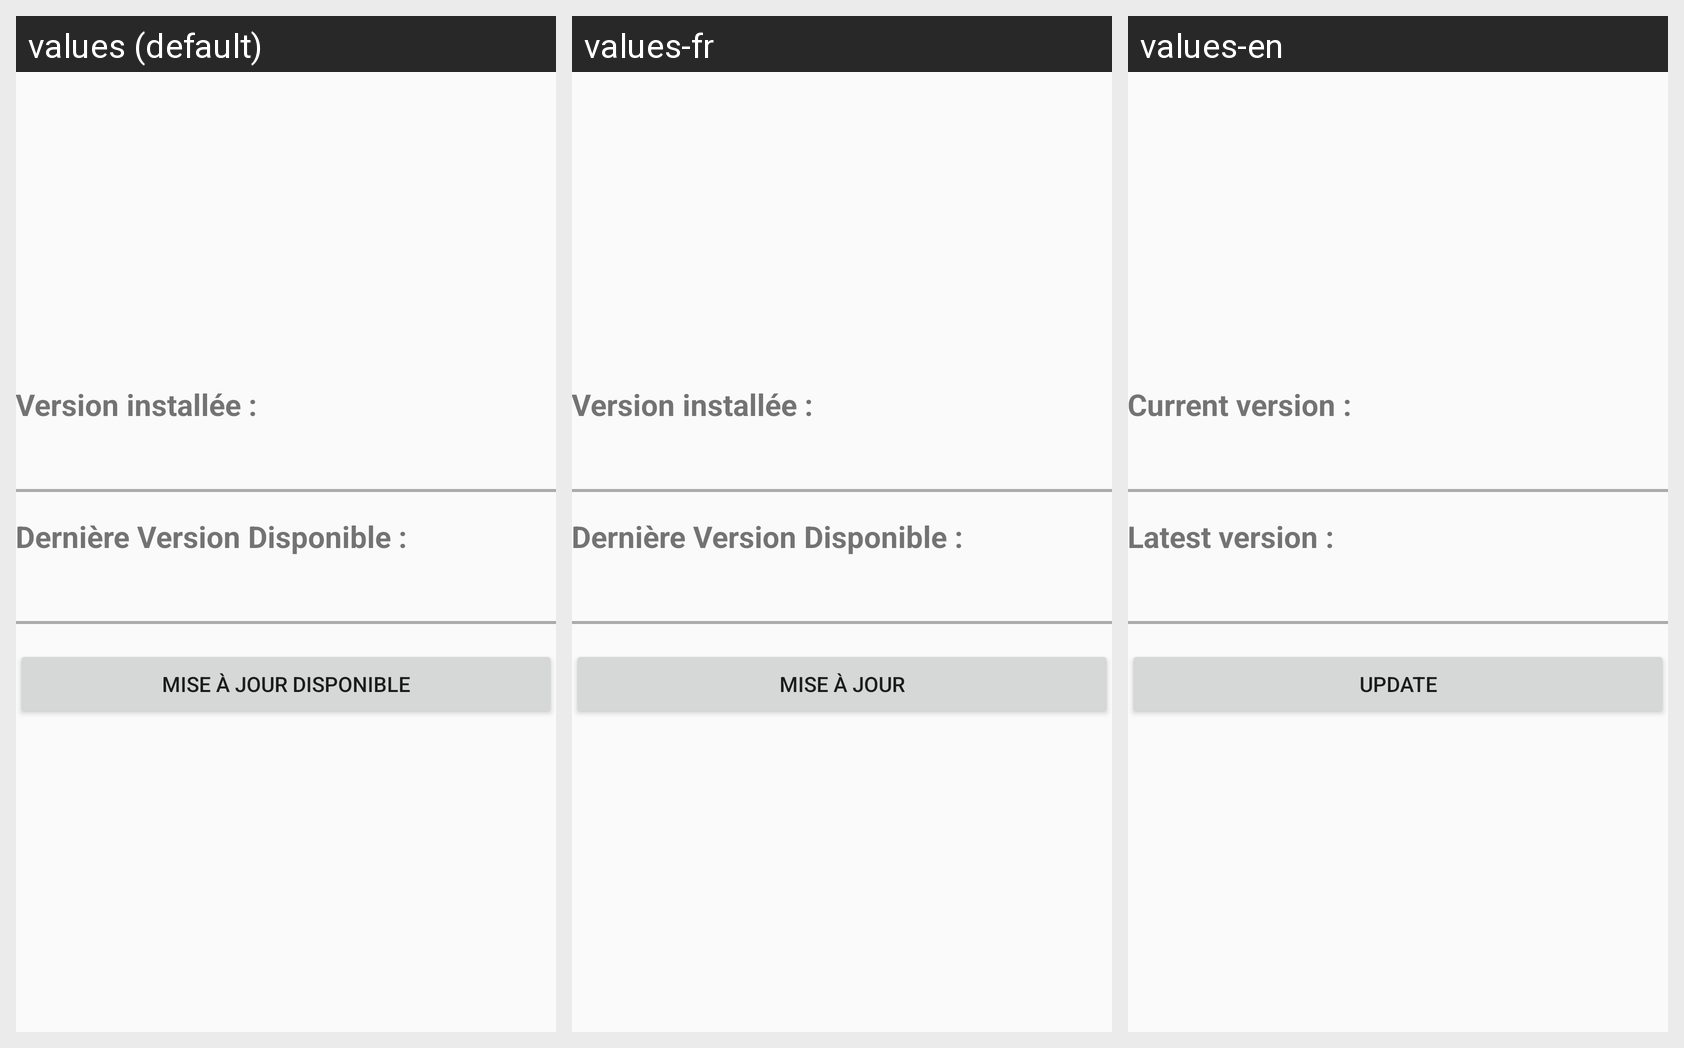

This grid shows one Android layout under several languages. Give, for every string resource on the screen, its name, the default text and each shown locale's text.
Android screen res/layout/activity_maj.xml rendered under 3 locales, left to right: values (default), values-fr, values-en. Device: Nexus 5 (rendered at 1080×1920; each locale shown at half size, 540×960, under a caption strip naming it); theme AppTheme.
Strings drawn on this screen, with the default value and each locale's value (text and hints the layout hard-codes appear in the picture but are not listed):

CurrentVersion
  values: Version installée :
  values-fr: Version installée :
  values-en: Current version :

LastVersionAvailable
  values: Dernière Version Disponible :
  values-fr: Dernière Version Disponible :
  values-en: Latest version :

update_available
  values: Mise à Jour Disponible
  values-fr: Mise à Jour
  values-en: Update
